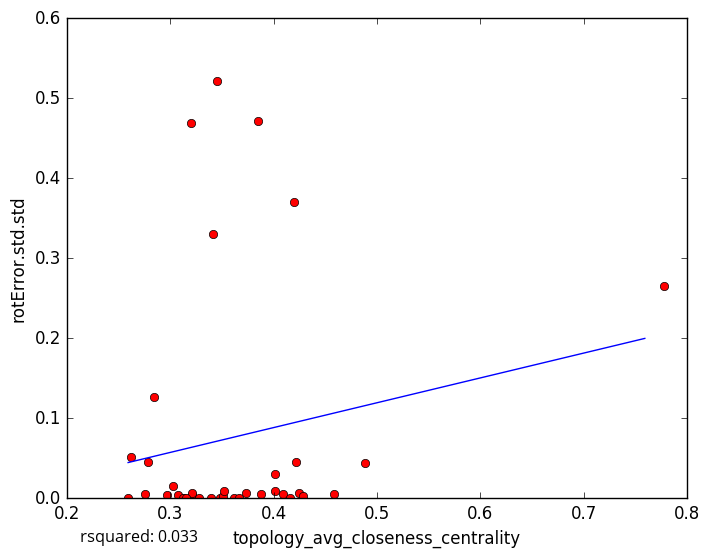

Values plotted in this chart, from the file beside it:
topology_avg_closeness_centrality, rotError.std.std
0.321, 0.004158
0.3071, 0.003543
0.3736, 0.006556
0.4089, 0.00519
0.4246, 0.006605
0.3614, 0.0
0.2755, 0.005638
0.4586, 0.005141
0.3848, 0.4711
0.3456, 0.521
0.313, 0.0
0.297, 0.004613
0.3277, 0.0
0.321, 0.006787
0.3486, 0.000102
0.4281, 0.002803
0.4017, 0.02975
0.3124, 0.0
0.3879, 0.004725
0.3398, 0.0
0.3509, 0.003115
0.4013, 0.009555
0.2785, 0.04522
0.7778, 0.2652
0.3662, 0.0
0.42, 0.3704
0.4881, 0.04409
0.422, 0.04493
0.3412, 0.3297
0.3024, 0.01577
0.3151, 0.0
0.2617, 0.05206
0.3205, 0.4685
0.4155, 0.0
0.2845, 0.1268
0.2593, 0.0
0.3522, 0.008889
5-Fold RMSE:, 0.07706, 0.1538, 0.08373, 0.2081, 0.2081
Average 5-Fold RMSE:, 0.1433
5-Fold rsquared:, -0.1064, -0.1567, 0.003727, -1.926, -1.926
Average 5-Fold rsquared:, -0.4106
